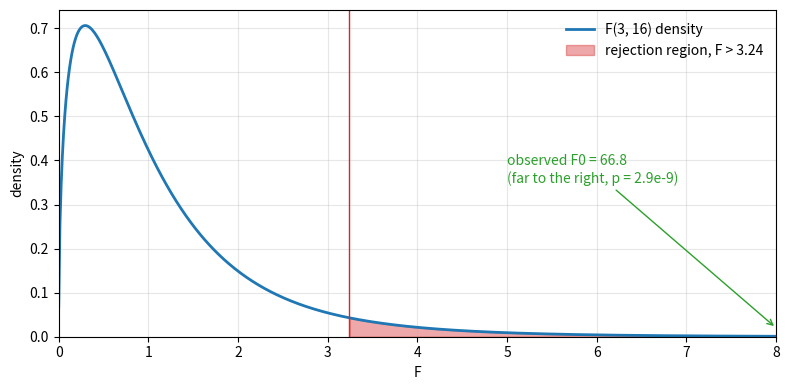

Write the Python code that produced this figure.
"""F(3, 16) reference distribution, the 5% rejection region and the observed F0 of the etching experiment."""

import numpy as np
import matplotlib.pyplot as plt
from scipy import stats

d1, d2 = 3, 16
f0 = 66.797
crit = stats.f.ppf(0.95, d1, d2)
x = np.linspace(0.001, 8, 600)
dens = stats.f.pdf(x, d1, d2)

fig, ax = plt.subplots(figsize=(8, 4))
ax.plot(x, dens, color="C0", lw=2, label="F(3, 16) density")
mask = x >= crit
ax.fill_between(x[mask], dens[mask], color="C3", alpha=0.4, label=f"rejection region, F > {crit:.2f}")
ax.axvline(crit, color="C3", lw=1)
ax.annotate(f"observed F0 = {f0:.1f}\n(far to the right, p = 2.9e-9)", xy=(8, 0.02), xytext=(5.0, 0.35),
            arrowprops=dict(arrowstyle="->", color="C2"), color="C2")
ax.set_xlim(0, 8)
ax.set_ylim(0, None)
ax.set_xlabel("F")
ax.set_ylabel("density")
ax.legend(frameon=False)
ax.grid(alpha=0.3)
fig.tight_layout()
